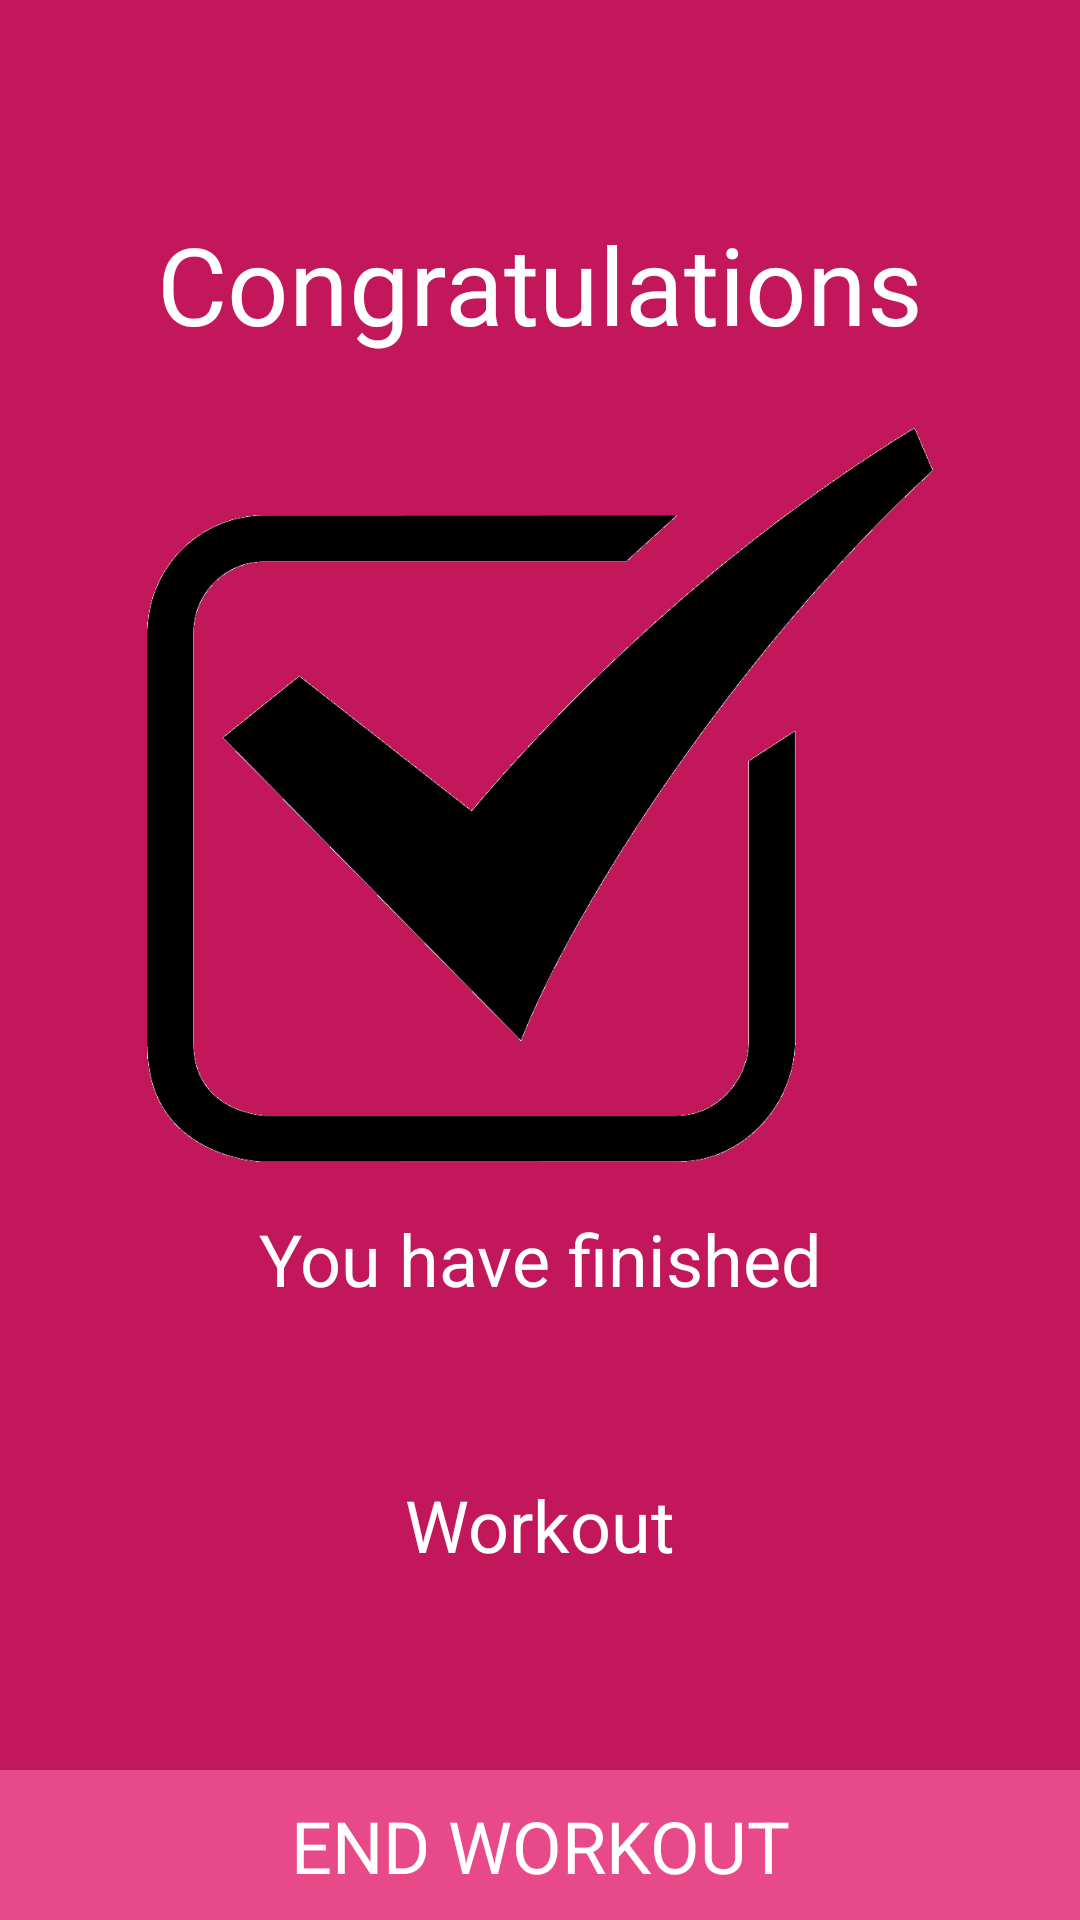

Write the Android layout XML for this screen, with the resource values it uses.
<!-- AndroidManifest.xml: application theme AppTheme -->
<!-- res/layout/activity_finish_workout.xml -->
<?xml version="1.0" encoding="utf-8"?>
<androidx.constraintlayout.widget.ConstraintLayout xmlns:android="http://schemas.android.com/apk/res/android"
    xmlns:app="http://schemas.android.com/apk/res-auto"
    xmlns:tools="http://schemas.android.com/tools"
    android:layout_width="match_parent"
    android:layout_height="match_parent"
    android:background="@color/colorPrimary"
    tools:context=".FinishWorkoutAct">

    <TextView
        android:id="@+id/txtcongrats"
        android:layout_width="wrap_content"
        android:layout_height="wrap_content"
        android:text="Congratulations"
        android:textColor="@color/colorWhite"
        android:textSize="36sp"
        app:layout_constraintEnd_toEndOf="parent"
        app:layout_constraintStart_toStartOf="parent"
        app:layout_constraintTop_toTopOf="@+id/guideline3" />

    <TextView
        android:id="@+id/textfinished"
        android:layout_width="wrap_content"
        android:layout_height="wrap_content"
        android:layout_marginTop="16dp"
        android:text="You have finished"
        android:textColor="@color/colorWhite"
        android:textSize="24sp"
        app:layout_constraintEnd_toEndOf="parent"
        app:layout_constraintStart_toStartOf="parent"
        app:layout_constraintTop_toBottomOf="@+id/imgdoneend" />

    <TextView
        android:id="@+id/textworkout"
        android:layout_width="wrap_content"
        android:layout_height="wrap_content"
        android:layout_marginTop="8dp"
        android:text="Workout"
        android:textColor="@color/colorWhite"
        android:textSize="24sp"
        app:layout_constraintEnd_toEndOf="parent"
        app:layout_constraintStart_toStartOf="parent"
        app:layout_constraintTop_toBottomOf="@+id/txtWorkoutName" />

    <TextView
        android:id="@+id/txtWorkoutName"
        android:layout_width="wrap_content"
        android:layout_height="wrap_content"
        android:layout_marginTop="8dp"
        android:textColor="@color/colorWhite"
        android:textSize="30sp"
        app:layout_constraintEnd_toEndOf="parent"
        app:layout_constraintHorizontal_bias="0.498"
        app:layout_constraintStart_toStartOf="parent"
        app:layout_constraintTop_toBottomOf="@+id/textfinished"
        tools:text="Pushup Routines" />

    <androidx.constraintlayout.widget.Guideline
        android:id="@+id/guideline3"
        android:layout_width="wrap_content"
        android:layout_height="wrap_content"
        android:orientation="horizontal"
        app:layout_constraintGuide_percent="0.11" />

    <ImageView
        android:id="@+id/imgdoneend"
        android:layout_width="0dp"
        android:layout_height="0dp"
        android:layout_marginTop="24dp"
        android:layout_marginBottom="16dp"
        app:layout_constraintBottom_toTopOf="@+id/guideline9"
        app:layout_constraintEnd_toEndOf="parent"
        app:layout_constraintStart_toStartOf="parent"
        app:layout_constraintTop_toBottomOf="@+id/txtcongrats"
        app:srcCompat="@drawable/finished" />

    <androidx.constraintlayout.widget.Guideline
        android:id="@+id/guideline9"
        android:layout_width="wrap_content"
        android:layout_height="wrap_content"
        android:orientation="horizontal"
        app:layout_constraintGuide_percent="0.63" />

    <TextView
        android:id="@+id/txtbgEnd"
        android:layout_width="0dp"
        android:layout_height="50dp"
        android:background="#E84A89"
        app:layout_constraintBottom_toBottomOf="parent"
        app:layout_constraintEnd_toEndOf="parent"
        app:layout_constraintStart_toStartOf="parent" />

    <TextView
        android:id="@+id/txtEnd"
        android:layout_width="wrap_content"
        android:layout_height="wrap_content"
        android:text="END WORKOUT"
        android:textColor="@color/colorWhite"
        android:textSize="24sp"
        app:layout_constraintBottom_toBottomOf="@+id/txtbgEnd"
        app:layout_constraintEnd_toEndOf="@+id/txtbgEnd"
        app:layout_constraintStart_toStartOf="parent"
        app:layout_constraintTop_toTopOf="@+id/txtbgEnd" />
</androidx.constraintlayout.widget.ConstraintLayout>
<!-- resources referenced by this layout -->
<resources>
  <color name="colorPrimary">#C2185B</color>
  <color name="colorWhite">#fff</color>
  <!-- drawable finished: png bitmap (drawable, 40994 bytes) -->
  <style name="AppTheme" parent="Theme.AppCompat.Light.NoActionBar">
          
          <item name="colorPrimary">@color/colorPrimary</item>
          <item name="colorPrimaryDark">@color/colorPrimaryDark</item>
          <item name="colorAccent">@color/colorAccent</item>
      </style>
  <color name="colorPrimaryDark">#97204E</color>
  <color name="colorAccent">#C2185B</color>
</resources>
